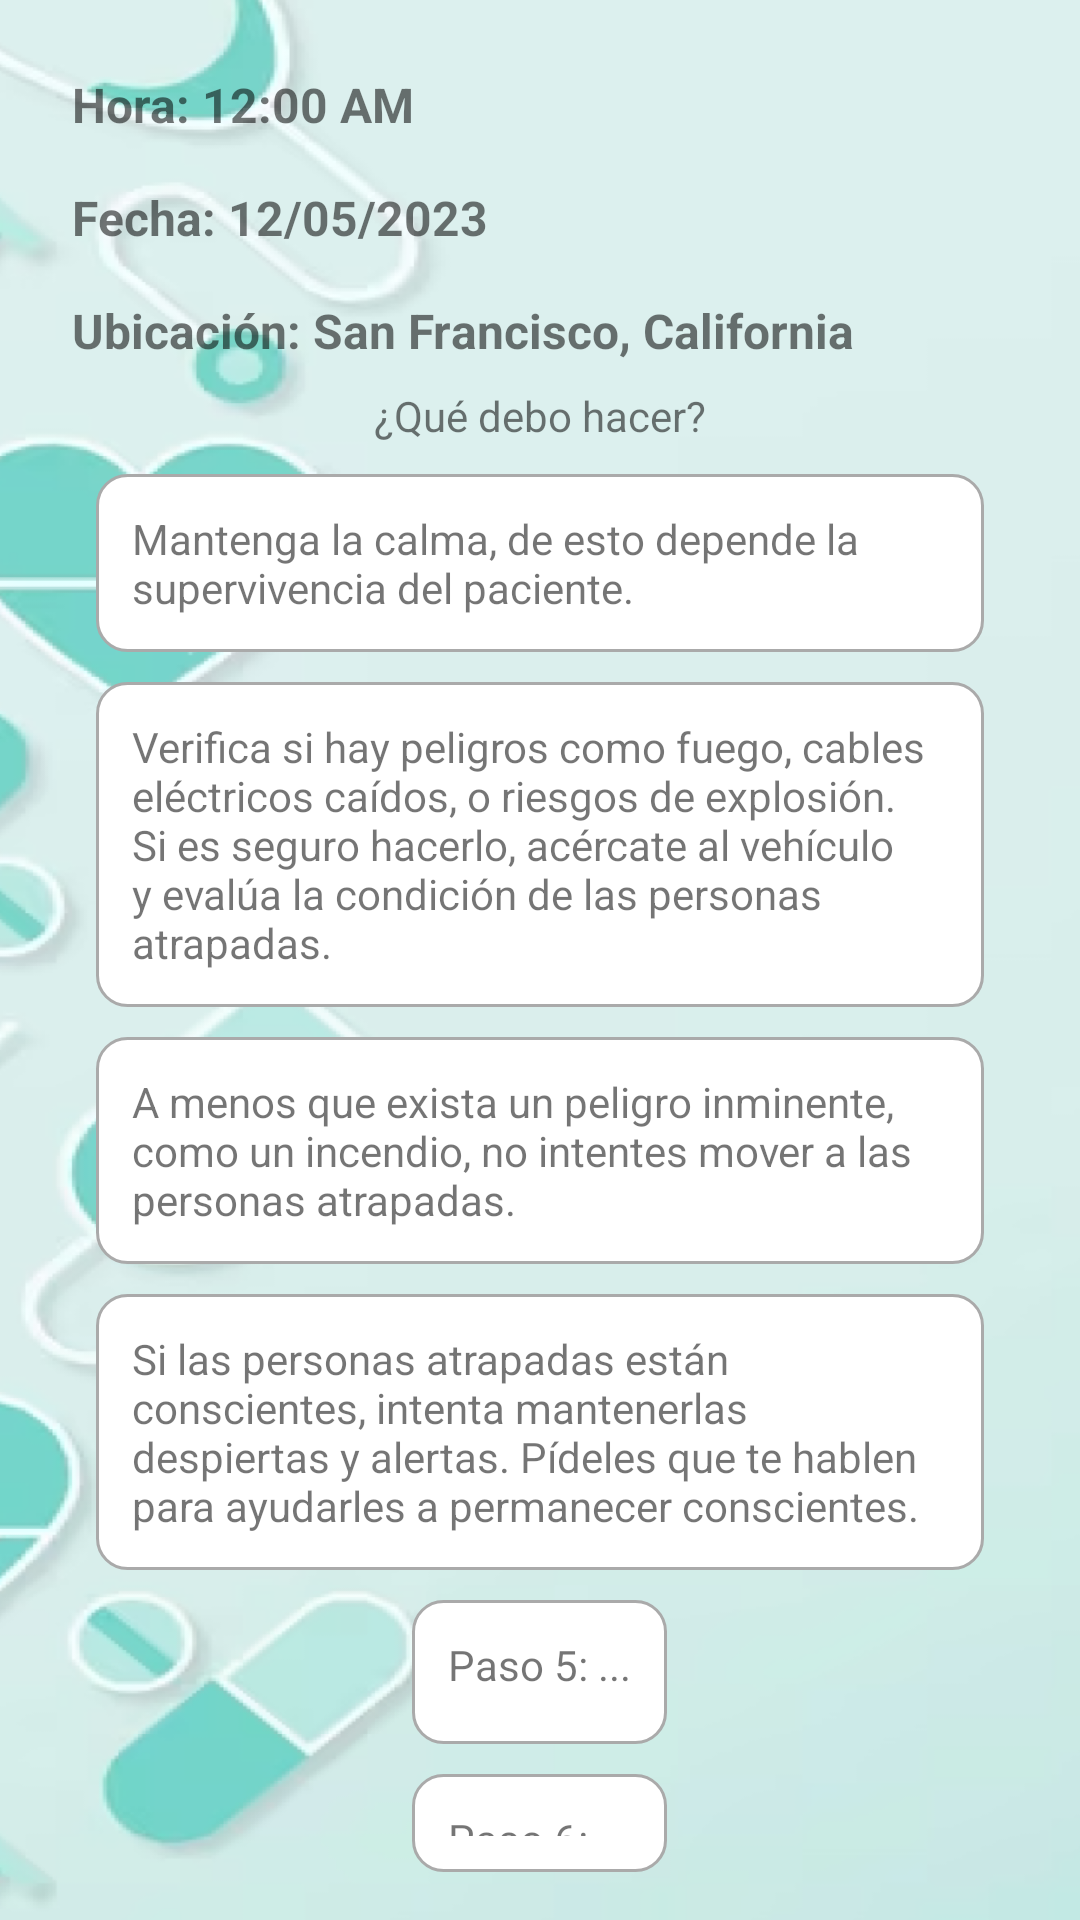

Android layout source for this screen:
<!-- AndroidManifest.xml: application theme Theme.LifeGPS -->
<!-- res/layout/activity_pasos_emergencia.xml -->
<LinearLayout xmlns:android="http://schemas.android.com/apk/res/android"
    android:layout_width="match_parent"
    android:layout_height="match_parent"
    android:orientation="vertical"
    android:padding="16dp"
    android:background="@drawable/fondo">

    <TextView
        android:id="@+id/textHora"
        android:layout_width="match_parent"
        android:layout_height="wrap_content"
        android:text="Hora: 12:00 AM"
        android:textSize="16sp"
        android:textStyle="bold"
        android:gravity="start"
        android:padding="8dp" />

    <TextView
        android:id="@+id/textFecha"
        android:layout_width="match_parent"
        android:layout_height="wrap_content"
        android:layout_below="@id/textHora"
        android:text="Fecha: 12/05/2023"
        android:textSize="16sp"
        android:textStyle="bold"
        android:gravity="start"
        android:padding="8dp" />

    <TextView
        android:id="@+id/textUbicacion"
        android:layout_width="match_parent"
        android:layout_height="wrap_content"
        android:layout_below="@id/textFecha"
        android:text="Ubicación: San Francisco, California"
        android:textSize="16sp"
        android:textStyle="bold"
        android:gravity="start"
        android:padding="8dp" />

    <TextView
        android:layout_width="wrap_content"
        android:layout_height="wrap_content"
        android:text="@string/Hacer"
        android:layout_gravity="center"/>

    <TextView
        android:layout_width="wrap_content"
        android:layout_height="wrap_content"
        android:text="@string/Calma"
        android:padding="12dp"
        android:minHeight="48dp"
        android:layout_marginStart="16dp"
        android:layout_marginEnd="16dp"
        android:layout_marginTop="10dp"
        android:background="@drawable/edittext_border"
        android:layout_gravity="center"/>

    <TextView
        android:layout_width="wrap_content"
        android:layout_height="wrap_content"
        android:text="@string/Evaluar"
        android:padding="12dp"
        android:minHeight="48dp"
        android:layout_marginStart="16dp"
        android:layout_marginEnd="16dp"
        android:layout_marginTop="10dp"
        android:background="@drawable/edittext_border"
        android:layout_gravity="center"/>

    <TextView
        android:layout_width="wrap_content"
        android:layout_height="wrap_content"
        android:text="@string/Mover"
        android:padding="12dp"
        android:minHeight="48dp"
        android:layout_marginStart="16dp"
        android:layout_marginEnd="16dp"
        android:layout_marginTop="10dp"
        android:background="@drawable/edittext_border"
        android:layout_gravity="center"/>

    <TextView
        android:layout_width="wrap_content"
        android:layout_height="wrap_content"
        android:text="@string/Ayuda"
        android:padding="12dp"
        android:minHeight="48dp"
        android:layout_marginStart="16dp"
        android:layout_marginEnd="16dp"
        android:layout_marginTop="10dp"
        android:background="@drawable/edittext_border"
        android:layout_gravity="center"/>

    <TextView
        android:layout_width="wrap_content"
        android:layout_height="wrap_content"
        android:text="Paso 5: ..."
        android:padding="12dp"
        android:minHeight="48dp"
        android:layout_marginStart="16dp"
        android:layout_marginEnd="16dp"
        android:layout_marginTop="10dp"
        android:background="@drawable/edittext_border"
        android:layout_gravity="center"/>

    <TextView
        android:layout_width="wrap_content"
        android:layout_height="wrap_content"
        android:text="Paso 6: ..."
        android:padding="12dp"
        android:minHeight="48dp"
        android:layout_marginStart="16dp"
        android:layout_marginEnd="16dp"
        android:layout_marginTop="10dp"
        android:background="@drawable/edittext_border"
        android:layout_gravity="center"/>

    <TextView
        android:layout_width="wrap_content"
        android:layout_height="wrap_content"
        android:text="Paso 7: ..."
        android:padding="12dp"
        android:minHeight="48dp"
        android:layout_marginStart="16dp"
        android:layout_marginEnd="16dp"
        android:layout_marginTop="10dp"
        android:background="@drawable/edittext_border"
        android:layout_gravity="center"/>

    <View
        android:id="@+id/home"
        android:layout_width="65dp"
        android:layout_height="62dp"
        android:layout_alignParentLeft="true"
        android:layout_alignParentTop="true"
        android:layout_marginLeft="162dp"
        android:layout_marginTop="100dp"
        android:background="@drawable/home" />
</LinearLayout>
<!-- resources referenced by this layout -->
<resources>
  <!-- drawable edittext_border (drawable) -->
  <shape xmlns:android="http://schemas.android.com/apk/res/android"
      android:shape="rectangle">
      <solid android:color="@android:color/white" />
      <corners android:radius="10dp" />
      <stroke
          android:width="1dp"
          android:color="@android:color/darker_gray" />
  </shape>
  <!-- drawable fondo: png bitmap (drawable, 188217 bytes) -->
  <!-- drawable home: png bitmap (drawable, 1972 bytes) -->
  <string name="Ayuda">Si las personas atrapadas están conscientes, intenta mantenerlas despiertas y alertas. Pídeles que te hablen para ayudarles a permanecer conscientes.</string>
  <string name="Calma">Mantenga la calma, de esto depende la supervivencia del paciente.</string>
  <string name="Evaluar">Verifica si hay peligros como fuego, cables eléctricos caídos, o riesgos de explosión. Si es seguro hacerlo, acércate al vehículo y evalúa la condición de las personas atrapadas.</string>
  <string name="Hacer">¿Qué debo hacer?</string>
  <string name="Mover">A menos que exista un peligro inminente, como un incendio, no intentes mover a las personas atrapadas.</string>
  <style name="Theme.LifeGPS" parent="android:Theme.Material.Light.NoActionBar">
          <item name="android:windowBackground">@color/mi_color_de_fondo</item>
      </style>
  <color name="mi_color_de_fondo">#88D4F1</color>
</resources>
